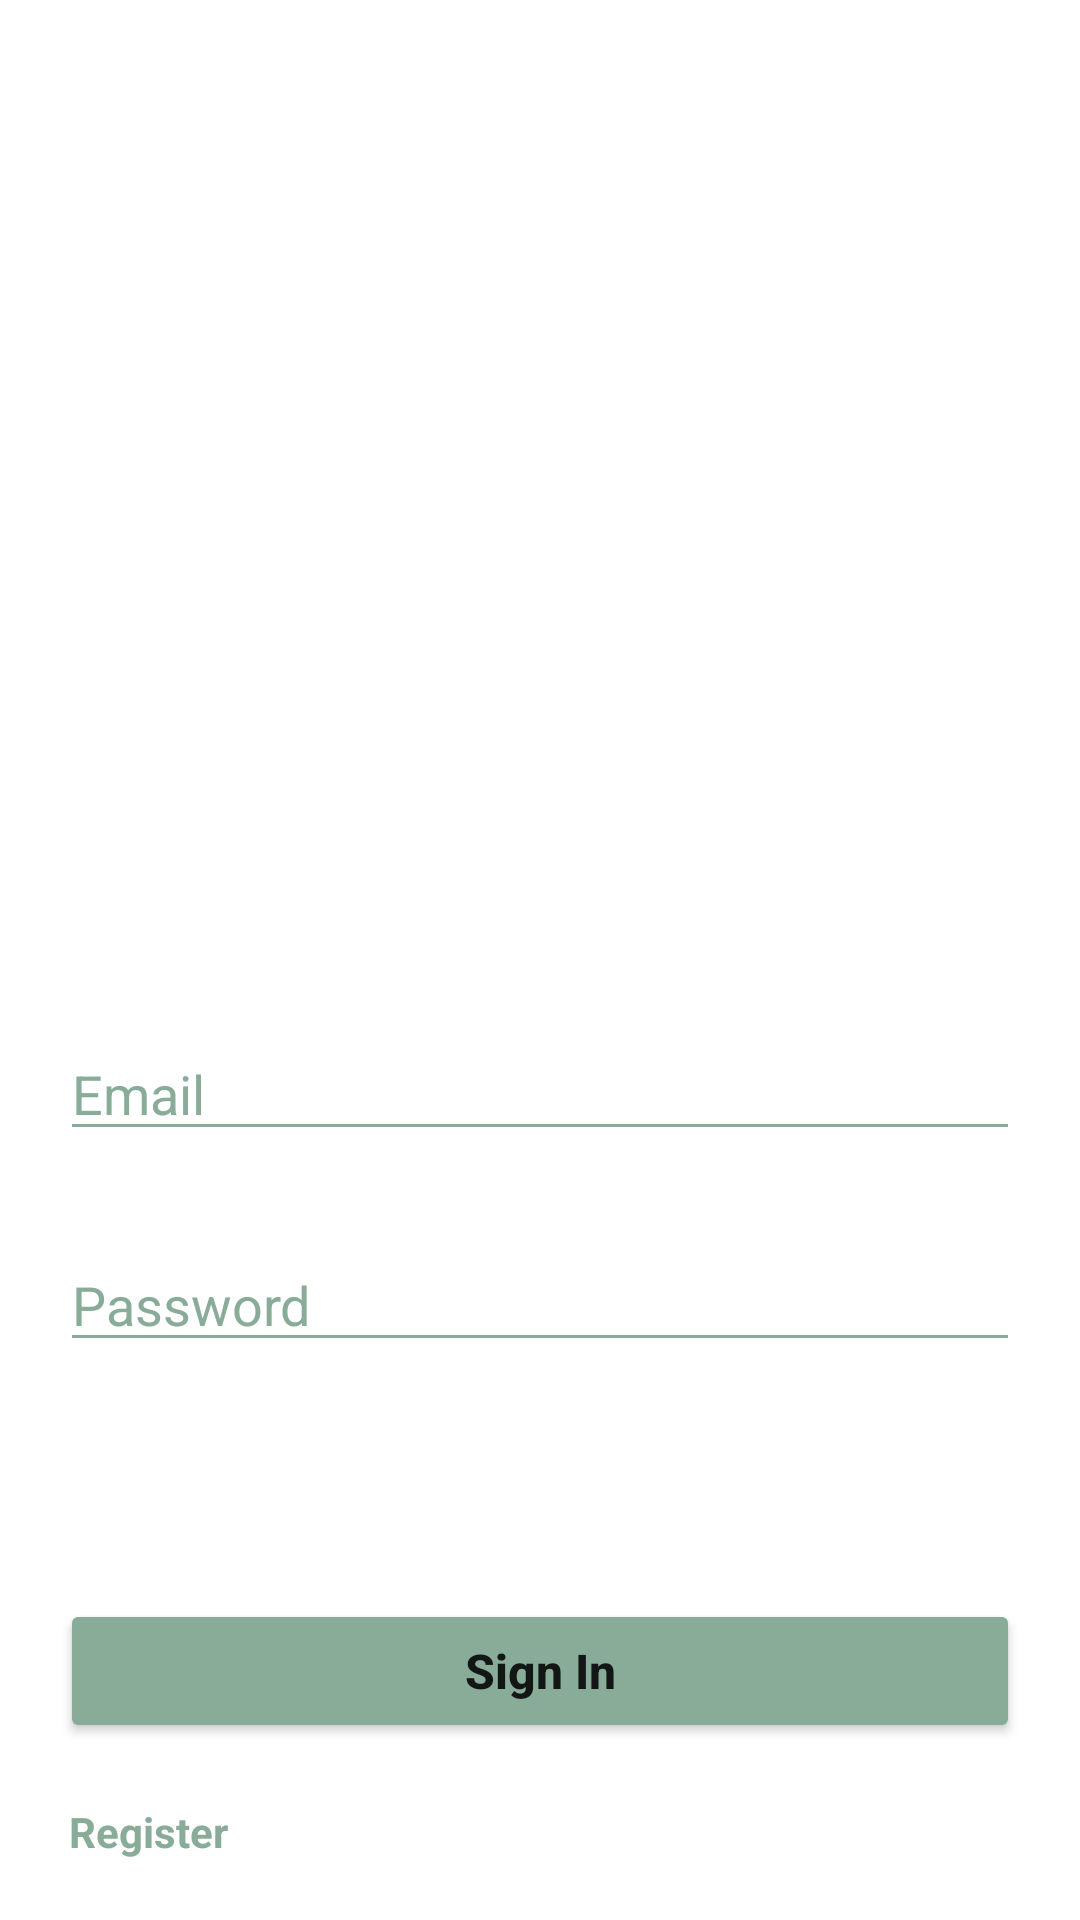

Produce the Android XML layout that renders to this screen, including the resource entries it uses.
<!-- AndroidManifest.xml: application theme Theme.Kr2 -->
<!-- res/layout/activity_sign_in.xml -->
<?xml version="1.0" encoding="utf-8"?>
<androidx.constraintlayout.widget.ConstraintLayout xmlns:android="http://schemas.android.com/apk/res/android"
    xmlns:app="http://schemas.android.com/apk/res-auto"
    xmlns:tools="http://schemas.android.com/tools"
    android:layout_width="match_parent"
    android:layout_height="match_parent"
    android:background="@drawable/background3"
    tools:context=".SignInActivity">

    <ImageView
        android:id="@+id/imageView2"
        android:layout_width="84dp"
        android:layout_height="66dp"
        android:layout_marginStart="17dp"
        android:layout_marginTop="215dp"
        app:layout_constraintStart_toStartOf="parent"
        app:layout_constraintTop_toTopOf="parent"
        app:srcCompat="@drawable/logo" />

    <TextView
        android:id="@+id/textView5"
        android:layout_width="wrap_content"
        android:layout_height="wrap_content"
        android:layout_marginStart="17dp"
        android:layout_marginTop="4dp"
        android:text="Sign in"
        android:textColor="@color/white"
        android:textSize="30sp"
        android:textStyle="bold"
        app:layout_constraintStart_toStartOf="parent"
        app:layout_constraintTop_toBottomOf="@+id/imageView2" />

    <EditText
        android:id="@+id/Email"
        android:layout_width="320dp"
        android:layout_height="wrap_content"
        android:layout_marginTop="17dp"
        android:backgroundTint="@color/green"
        android:ems="10"
        android:hint="Email"
        android:textColor="@color/white"
        android:inputType="textEmailAddress"
        android:textColorHint="@color/green"
        app:layout_constraintEnd_toEndOf="parent"
        app:layout_constraintStart_toStartOf="parent"
        app:layout_constraintTop_toBottomOf="@+id/textView5" />

    <EditText
        android:id="@+id/Password"
        android:layout_width="320dp"
        android:layout_height="wrap_content"
        android:layout_marginTop="29dp"
        android:backgroundTint="@color/green"
        android:ems="10"
        android:hint="Password"
        android:textColor="@color/white"
        android:inputType="textPassword"
        android:textColorHint="@color/green"
        app:layout_constraintEnd_toEndOf="parent"
        app:layout_constraintStart_toStartOf="parent"
        app:layout_constraintTop_toBottomOf="@+id/Email" />

    <Button
        android:id="@+id/button"
        android:layout_width="320dp"
        android:layout_height="wrap_content"
        android:layout_marginTop="79dp"
        android:backgroundTint="@color/green"
        android:letterSpacing="0"
        android:onClick="Sign"
        android:paddingTop="10dp"
        android:paddingBottom="10dp"
        android:text="Sign In"
        android:textAllCaps="false"
        android:textSize="16sp"
        android:textStyle="bold"
        app:cornerRadius="5dp"
        app:layout_constraintEnd_toEndOf="parent"
        app:layout_constraintStart_toStartOf="parent"
        app:layout_constraintTop_toBottomOf="@+id/Password" />

    <TextView
        android:id="@+id/textView6"
        android:layout_width="wrap_content"
        android:layout_height="wrap_content"
        android:layout_marginStart="48dp"
        android:layout_marginTop="20dp"
        android:layout_marginEnd="309dp"
        android:text="Register"
        android:textColor="@color/green"
        android:textStyle="bold"
        app:layout_constraintEnd_toEndOf="parent"
        app:layout_constraintStart_toStartOf="parent"
        app:layout_constraintTop_toBottomOf="@+id/button" />
</androidx.constraintlayout.widget.ConstraintLayout>
<!-- resources referenced by this layout -->
<resources>
  <color name="green">#89AC99</color>
  <color name="white">#FFFFFFFF</color>
  <!-- drawable logo: vector/xml drawable (drawable, 3193 chars, omitted) -->
  <style name="Theme.Kr2" parent="Theme.MaterialComponents.DayNight.NoActionBar">
          
          <item name="colorPrimary">@color/purple_500</item>
          <item name="colorPrimaryVariant">@color/purple_700</item>
          <item name="colorOnPrimary">@color/white</item>
          
          <item name="colorSecondary">@color/teal_200</item>
          <item name="colorSecondaryVariant">@color/teal_700</item>
          <item name="colorOnSecondary">@color/black</item>
          
          <item name="android:statusBarColor" tools:targetApi="l">?attr/colorPrimaryVariant</item>
          
      </style>
  <color name="purple_500">#FF6200EE</color>
  <color name="purple_700">#FF3700B3</color>
  <color name="teal_200">#FF03DAC5</color>
  <color name="teal_700">#FF018786</color>
  <color name="black">#FF000000</color>
</resources>
